Dataset: classification (GitHub, AyushChandekar/DeepLearning_Assignments). Classes: big bus, big truck, bus large, bus small, car, mid truck, small bus, small truck, truck large, truck medium, truck small, truck extra large.

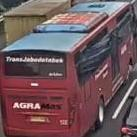
Label: big bus

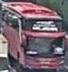
Label: bus large

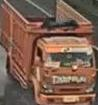
Label: truck small

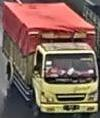
Label: truck medium

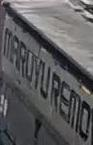
Label: big truck

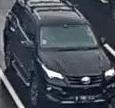
Label: car
